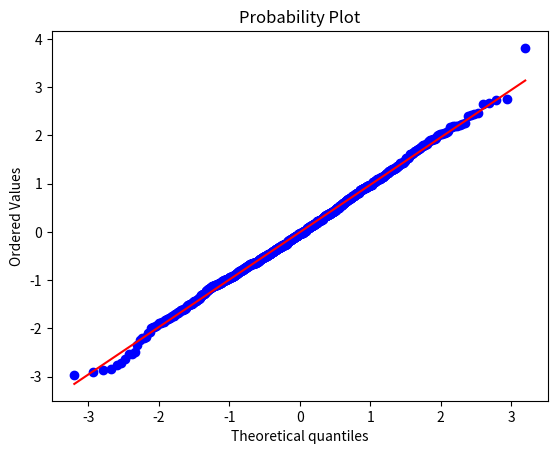
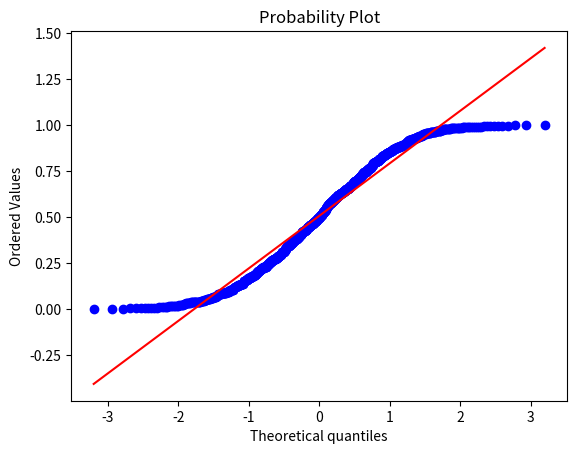

Source code (Python) for these figures, in order:
# -*- coding: utf-8 -*-
"""
Created on Wed Sep 02 21:51:11 2015

[redacted]
"""

import numpy as np 
import scipy.stats as stats
import matplotlib.pyplot as plt

plt.figure()
test_data = np.random.normal(size=1000)   
graph1 = stats.probplot(test_data, dist="norm", plot=plt)
plt.show() #this will generate the first graph
plt.figure()
test_data2 = np.random.uniform(size=1000)   
graph2 = stats.probplot(test_data2, dist="norm", plot=plt)
plt.show() #this will generate the second graph